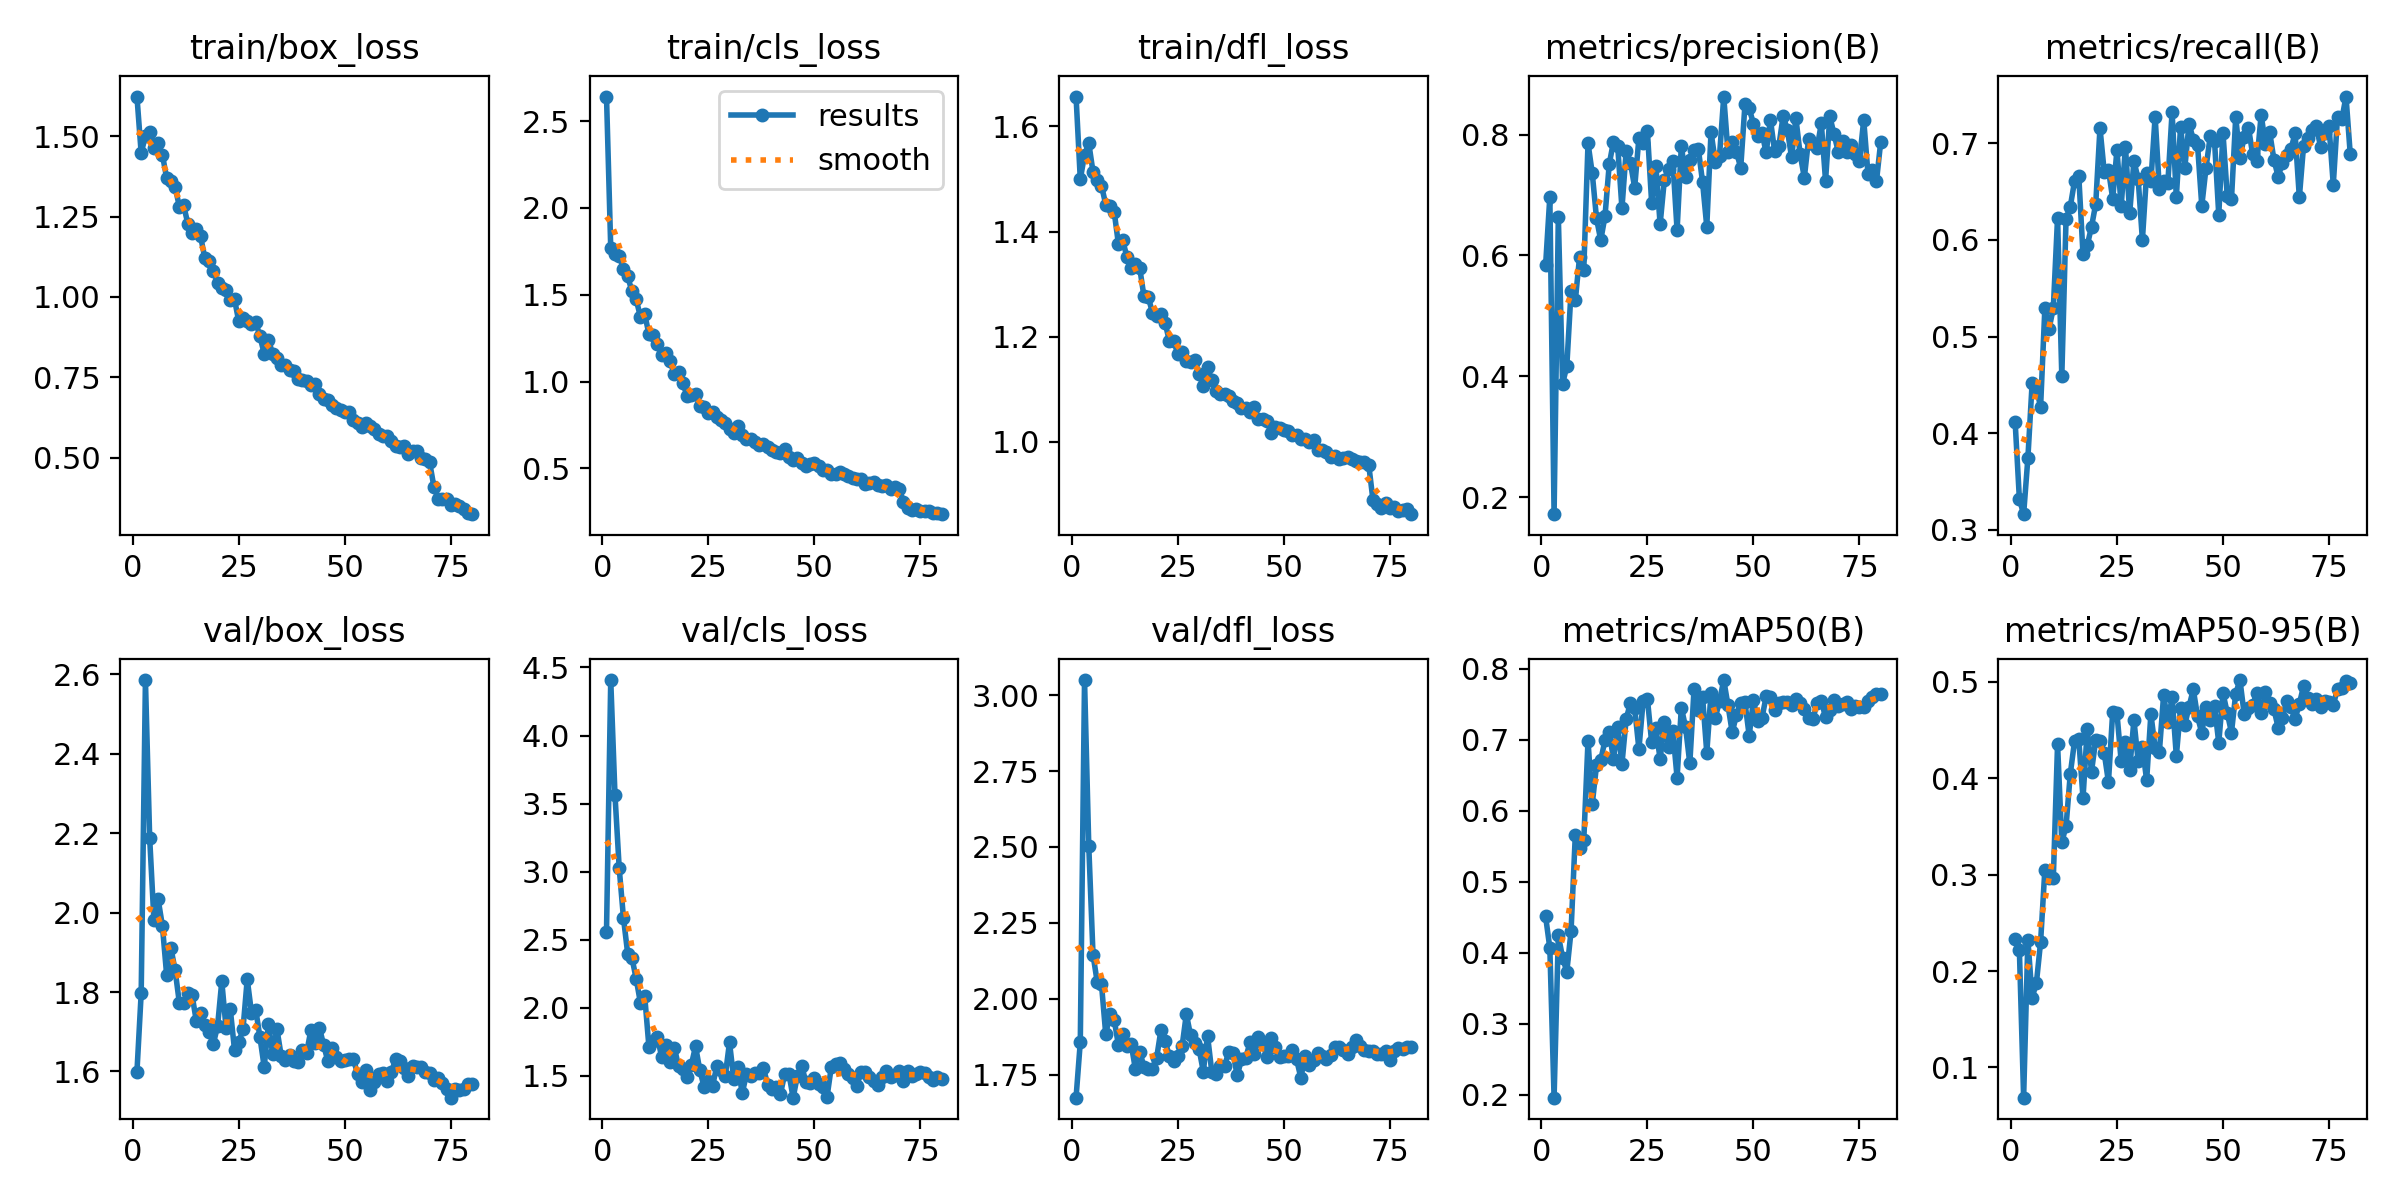

Values plotted in this chart, from the file beside it:
epoch, train/box_loss, train/cls_loss, train/dfl_loss, metrics/precision(B), metrics/recall(B), metrics/mAP50(B), metrics/mAP50-95(B), val/box_loss, val/cls_loss, val/dfl_loss, lr/pg0, lr/pg1, lr/pg2
1, 1.623, 2.642, 1.657, 0.5837, 0.4115, 0.4514, 0.2328, 1.599, 2.559, 1.674, 0.0002961, 0.0002961, 0.0002961
2, 1.446, 1.769, 1.5, 0.697, 0.3318, 0.4069, 0.2214, 1.797, 4.408, 1.857, 0.0005917, 0.0005917, 0.0005917
3, 1.502, 1.732, 1.546, 0.1716, 0.3162, 0.1962, 0.06867, 2.586, 3.563, 3.05, 0.0008798, 0.0008798, 0.0008798
4, 1.514, 1.726, 1.568, 0.6642, 0.3741, 0.4249, 0.2326, 2.188, 3.024, 2.503, 0.0008753, 0.0008753, 0.0008753
5, 1.462, 1.649, 1.514, 0.3874, 0.4516, 0.3935, 0.1726, 1.982, 2.66, 2.145, 0.000864, 0.000864, 0.000864
6, 1.478, 1.606, 1.499, 0.4165, 0.4463, 0.3737, 0.1873, 2.033, 2.397, 2.054, 0.0008528, 0.0008528, 0.0008528
7, 1.442, 1.519, 1.488, 0.5408, 0.4274, 0.4307, 0.2301, 1.967, 2.366, 2.047, 0.0008415, 0.0008415, 0.0008415
8, 1.37, 1.474, 1.451, 0.5257, 0.5291, 0.5657, 0.3049, 1.843, 2.213, 1.883, 0.0008303, 0.0008303, 0.0008303
9, 1.36, 1.372, 1.449, 0.5966, 0.5082, 0.5482, 0.2966, 1.911, 2.036, 1.95, 0.000819, 0.000819, 0.000819
10, 1.342, 1.39, 1.437, 0.5759, 0.5295, 0.5586, 0.2964, 1.855, 2.09, 1.93, 0.0008078, 0.0008078, 0.0008078
11, 1.28, 1.273, 1.376, 0.7857, 0.6232, 0.6988, 0.4355, 1.772, 1.714, 1.846, 0.0007965, 0.0007965, 0.0007965
12, 1.285, 1.267, 1.383, 0.7361, 0.459, 0.6096, 0.3336, 1.773, 1.755, 1.883, 0.0007853, 0.0007853, 0.0007853
13, 1.228, 1.216, 1.352, 0.6615, 0.6218, 0.6641, 0.3503, 1.798, 1.788, 1.844, 0.000774, 0.000774, 0.000774
14, 1.2, 1.152, 1.331, 0.6251, 0.6346, 0.6714, 0.4045, 1.792, 1.638, 1.85, 0.0007628, 0.0007628, 0.0007628
15, 1.212, 1.163, 1.338, 0.6648, 0.6607, 0.6993, 0.4383, 1.726, 1.724, 1.767, 0.0007515, 0.0007515, 0.0007515
16, 1.189, 1.117, 1.331, 0.7509, 0.6665, 0.7111, 0.4402, 1.746, 1.601, 1.826, 0.0007403, 0.0007403, 0.0007403
17, 1.121, 1.042, 1.277, 0.7884, 0.5851, 0.6732, 0.3794, 1.717, 1.705, 1.776, 0.000729, 0.000729, 0.000729
18, 1.111, 1.057, 1.276, 0.781, 0.5946, 0.7178, 0.4511, 1.699, 1.57, 1.769, 0.0007178, 0.0007178, 0.0007178
19, 1.081, 0.9908, 1.246, 0.678, 0.6136, 0.6661, 0.4069, 1.669, 1.552, 1.768, 0.0007065, 0.0007065, 0.0007065
20, 1.044, 0.9168, 1.24, 0.7737, 0.6374, 0.7296, 0.4399, 1.714, 1.495, 1.805, 0.0006953, 0.0006953, 0.0006953
21, 1.027, 0.924, 1.244, 0.7531, 0.7159, 0.7521, 0.4389, 1.827, 1.582, 1.896, 0.000684, 0.000684, 0.000684
22, 1.021, 0.9287, 1.226, 0.7124, 0.6706, 0.7446, 0.4262, 1.71, 1.717, 1.861, 0.0006728, 0.0006728, 0.0006728
23, 0.9899, 0.8595, 1.192, 0.7946, 0.6728, 0.6871, 0.396, 1.757, 1.54, 1.81, 0.0006615, 0.0006615, 0.0006615
24, 0.9926, 0.8532, 1.193, 0.786, 0.6427, 0.7552, 0.4691, 1.654, 1.421, 1.795, 0.0006503, 0.0006503, 0.0006503
25, 0.9244, 0.8174, 1.168, 0.8058, 0.6933, 0.7581, 0.4673, 1.673, 1.462, 1.812, 0.000639, 0.000639, 0.000639
26, 0.9357, 0.8224, 1.171, 0.6873, 0.635, 0.6967, 0.4174, 1.706, 1.426, 1.843, 0.0006278, 0.0006278, 0.0006278
27, 0.9261, 0.7958, 1.153, 0.7475, 0.6965, 0.7167, 0.4375, 1.832, 1.571, 1.949, 0.0006165, 0.0006165, 0.0006165
28, 0.9168, 0.7806, 1.152, 0.6518, 0.6277, 0.6727, 0.4089, 1.748, 1.545, 1.879, 0.0006053, 0.0006053, 0.0006053
29, 0.9222, 0.7615, 1.156, 0.7254, 0.6817, 0.7247, 0.4606, 1.756, 1.5, 1.854, 0.000594, 0.000594, 0.000594
30, 0.8774, 0.7292, 1.129, 0.7428, 0.6633, 0.6898, 0.4177, 1.686, 1.746, 1.835, 0.0005828, 0.0005828, 0.0005828
31, 0.8239, 0.7047, 1.107, 0.7557, 0.6, 0.7124, 0.4329, 1.611, 1.476, 1.76, 0.0005715, 0.0005715, 0.0005715
32, 0.8675, 0.7415, 1.142, 0.6417, 0.6697, 0.6467, 0.3978, 1.72, 1.564, 1.879, 0.0005603, 0.0005603, 0.0005603
33, 0.8227, 0.6905, 1.117, 0.7815, 0.6607, 0.7455, 0.4667, 1.644, 1.373, 1.759, 0.000549, 0.000549, 0.000549
34, 0.8113, 0.6704, 1.098, 0.73, 0.7278, 0.7177, 0.4313, 1.707, 1.512, 1.752, 0.0005378, 0.0005378, 0.0005378
35, 0.7888, 0.6663, 1.091, 0.7587, 0.6524, 0.6668, 0.4274, 1.64, 1.496, 1.779, 0.0005265, 0.0005265, 0.0005265
36, 0.7894, 0.6513, 1.09, 0.7742, 0.6612, 0.7718, 0.4862, 1.63, 1.52, 1.777, 0.0005153, 0.0005153, 0.0005153
37, 0.7726, 0.6362, 1.087, 0.7769, 0.6589, 0.742, 0.4578, 1.641, 1.517, 1.825, 0.000504, 0.000504, 0.000504
38, 0.7694, 0.6395, 1.077, 0.7217, 0.7325, 0.7609, 0.4838, 1.625, 1.558, 1.82, 0.0004928, 0.0004928, 0.0004928
39, 0.7438, 0.6235, 1.073, 0.6476, 0.6444, 0.6818, 0.4232, 1.625, 1.434, 1.747, 0.0004815, 0.0004815, 0.0004815
40, 0.7412, 0.603, 1.065, 0.8043, 0.7174, 0.7659, 0.4725, 1.654, 1.407, 1.8, 0.0004703, 0.0004703, 0.0004703
41, 0.7402, 0.5965, 1.065, 0.7554, 0.6747, 0.7309, 0.4553, 1.647, 1.416, 1.805, 0.000459, 0.000459, 0.000459
42, 0.728, 0.5859, 1.057, 0.7646, 0.7205, 0.7545, 0.4744, 1.704, 1.365, 1.856, 0.0004478, 0.0004478, 0.0004478
43, 0.7285, 0.6093, 1.066, 0.8631, 0.7037, 0.7843, 0.4922, 1.671, 1.512, 1.817, 0.0004366, 0.0004366, 0.0004366
44, 0.6983, 0.5639, 1.043, 0.7709, 0.6986, 0.7486, 0.4641, 1.711, 1.515, 1.874, 0.0004253, 0.0004253, 0.0004253
45, 0.6845, 0.5502, 1.044, 0.7875, 0.6353, 0.7106, 0.4469, 1.667, 1.339, 1.855, 0.0004141, 0.0004141, 0.0004141
46, 0.679, 0.5597, 1.04, 0.7713, 0.6746, 0.7355, 0.474, 1.626, 1.499, 1.807, 0.0004028, 0.0004028, 0.0004028
47, 0.6651, 0.528, 1.017, 0.7451, 0.7079, 0.7517, 0.4605, 1.659, 1.572, 1.871, 0.0003916, 0.0003916, 0.0003916
48, 0.6566, 0.5147, 1.028, 0.8499, 0.703, 0.7528, 0.4749, 1.637, 1.458, 1.84, 0.0003803, 0.0003803, 0.0003803
49, 0.6487, 0.5227, 1.026, 0.8435, 0.6262, 0.7059, 0.4368, 1.625, 1.45, 1.807, 0.000369, 0.000369, 0.000369
50, 0.6429, 0.5282, 1.024, 0.8181, 0.7107, 0.7562, 0.4882, 1.628, 1.487, 1.81, 0.0003578, 0.0003578, 0.0003578
51, 0.644, 0.5124, 1.02, 0.7981, 0.6457, 0.7266, 0.4679, 1.632, 1.444, 1.812, 0.0003466, 0.0003466, 0.0003466
52, 0.6179, 0.4912, 1.014, 0.803, 0.6422, 0.7306, 0.4474, 1.632, 1.42, 1.83, 0.0003353, 0.0003353, 0.0003353
53, 0.6082, 0.4884, 1.014, 0.7705, 0.727, 0.7613, 0.4877, 1.594, 1.347, 1.8, 0.0003241, 0.0003241, 0.0003241
54, 0.5952, 0.4681, 1.006, 0.8248, 0.6847, 0.7609, 0.5018, 1.573, 1.566, 1.739, 0.0003128, 0.0003128, 0.0003128
55, 0.6098, 0.468, 1.005, 0.7725, 0.7071, 0.7414, 0.4664, 1.603, 1.589, 1.812, 0.0003016, 0.0003016, 0.0003016
56, 0.6004, 0.4778, 0.9995, 0.7814, 0.7164, 0.7514, 0.4731, 1.554, 1.598, 1.781, 0.0002903, 0.0002903, 0.0002903
57, 0.5911, 0.4681, 1.003, 0.8311, 0.6885, 0.7531, 0.4758, 1.572, 1.55, 1.799, 0.0002791, 0.0002791, 0.0002791
58, 0.576, 0.4555, 0.9846, 0.8077, 0.6816, 0.7536, 0.4885, 1.593, 1.511, 1.821, 0.0002678, 0.0002678, 0.0002678
59, 0.569, 0.4435, 0.9843, 0.7622, 0.7296, 0.749, 0.4675, 1.596, 1.488, 1.811, 0.0002566, 0.0002566, 0.0002566
60, 0.5678, 0.4406, 0.9808, 0.8277, 0.6989, 0.7573, 0.4892, 1.576, 1.429, 1.8, 0.0002453, 0.0002453, 0.0002453
... 20 more rows
